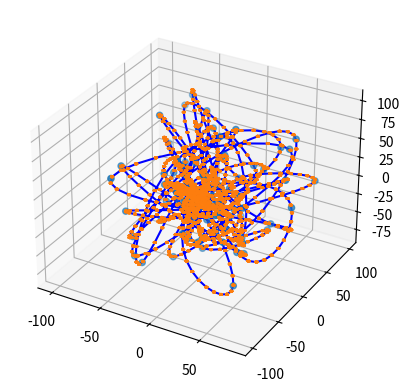

Generate this figure with matplotlib: (Note: this script raises an exception after producing the figure.)
import numpy as np
import matplotlib.pyplot as plt
from mpl_toolkits.mplot3d import Axes3D
import random
import os
from scipy.interpolate import interp1d

# Генерация случайной функции с двумя переменными
def generate_function():
    functions = [lambda x, y: x + y, lambda x, y: x - y, lambda x, y: x * y, lambda x, y: x / y]
    return random.choice(functions)

# Генерация фрактала
def generate_fractal(x, y, z, depth):
    if depth == 0:
        return np.array([x, y, z])
    else:
        x1 = x + np.random.uniform(-1, 1)
        y1 = y + np.random.uniform(-1, 1)
        z1 = z + np.random.uniform(-1, 1)
        return np.array([x1, y1, z1]) + generate_fractal(x1, y1, z1, depth - 1)

# Генерация полостей и самоподобия
def generate_cavity(x, y, z, depth):
    if depth == 0:
        return np.array([x, y, z])
    else:
        x1 = x + np.random.uniform(-1, 1)
        y1 = y + np.random.uniform(-1, 1)
        z1 = z + np.random.uniform(-1, 1)
        return np.array([x1, y1, z1]) + generate_cavity(x1, y1, z1, depth - 1)

# Генерация трехмерного пространства
def generate_space():
    x = np.random.uniform(-10, 10)
    y = np.random.uniform(-10, 10)
    z = np.random.uniform(-10, 10)
    depth = np.random.randint(1, 10)
    return generate_fractal(x, y, z, depth)

# Визуализация пространства
fig = plt.figure()
ax = fig.add_subplot(111, projection='3d')

points = []
for i in range(100):
    x, y, z = generate_space()
    points.append([x, y, z])

# Интерполяция
t = np.linspace(0, 1, len(points))
x = np.array([point[0] for point in points])
y = np.array([point[1] for point in points])
z = np.array([point[2] for point in points])

x_interp = interp1d(t, x, kind='cubic')
y_interp = interp1d(t, y, kind='cubic')
z_interp = interp1d(t, z, kind='cubic')

t_interp = np.linspace(0, 1, 1000)
x_interp = x_interp(t_interp)
y_interp = y_interp(t_interp)
z_interp = z_interp(t_interp)

ax.plot(x_interp, y_interp, z_interp, 'b-')

ax.scatter(*zip(*points))

# Генерация трубы
radius = 1.0
theta = np.linspace(0, 2*np.pi, 100)

tube_x = []
tube_y = []
tube_z = []

for i in range(len(x_interp)):
    for j in range(len(theta)):
        tube_x.append(x_interp[i] + radius * np.cos(theta[j]))
        tube_y.append(y_interp[i] + radius * np.sin(theta[j]))
        tube_z.append(z_interp[i])

ax.scatter(tube_x, tube_y, tube_z, s=0.1)

# Сохранение изогнутой линии изурфейсом
desktop_path = os.path.join(os.path.expanduser("~"), "Desktop")
filename = os.path.join(desktop_path, "tube.obj")
with open(filename, "w") as f:
    for i in range(len(tube_x)):
        f.write(f"v {tube_x[i]} {tube_y[i]} {tube_z[i]}\n")
    for i in range(len(tube_x) - 1):
        f.write(f"l {i+1} {i+2}\n")
print(f"Tube saved as {filename}")

plt.show()
